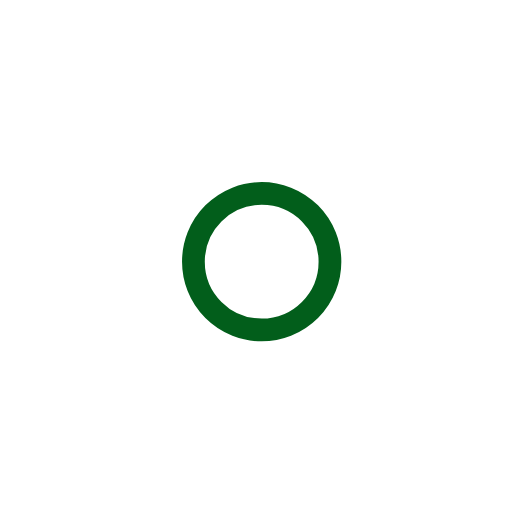
t = 0.00 s
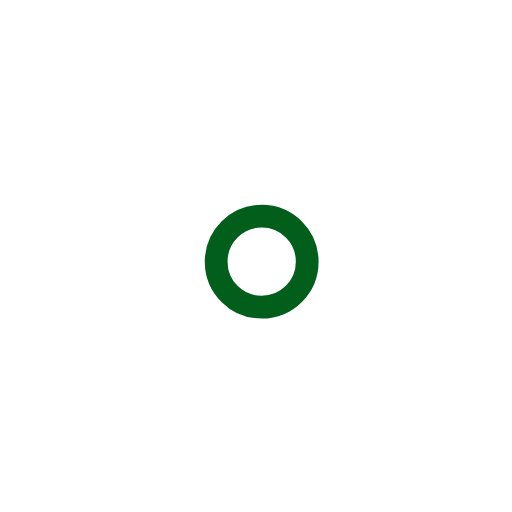
t = 1.00 s
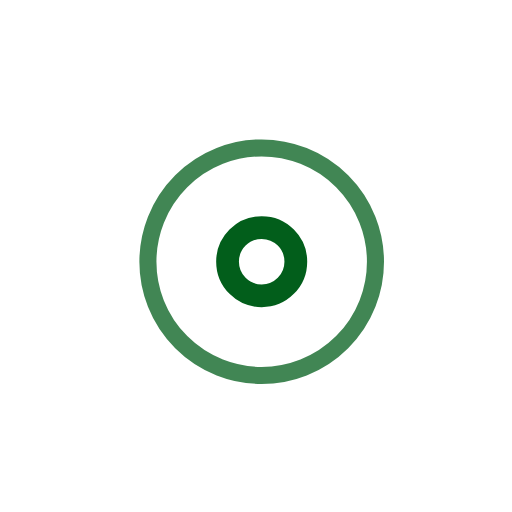
t = 2.25 s
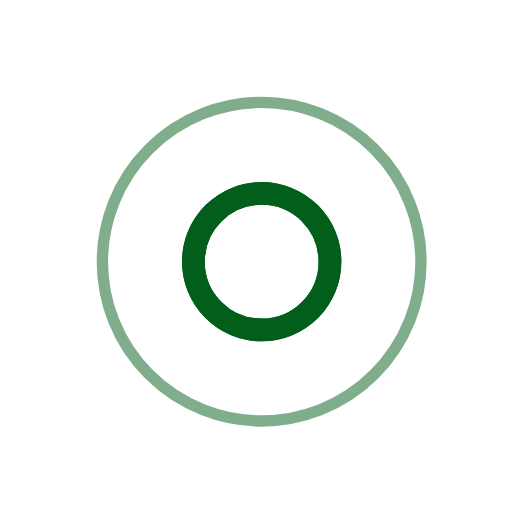
t = 3.00 s
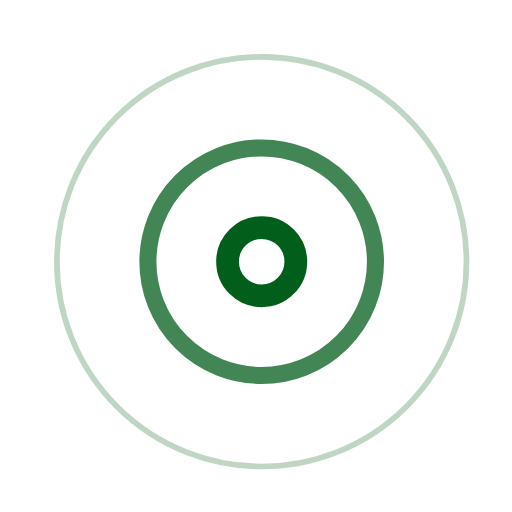
t = 3.75 s
t = 5.25 s: frame unchanged from t = 3.75 s, image omitted

The animated SVG that drew these frames (rendered in a browser with its animation timeline set to each time). Animation: 7 SMIL elements (animate=7); one cycle of 6.00 s, repeats indefinitely.

<!-- By Sam Herbert (@sherb), for everyone. More @ http://goo.gl/7AJzbL -->
<svg width="45" height="45" viewBox="0 0 45 45" xmlns="http://www.w3.org/2000/svg" stroke="#025e1b">
    <g fill="none" fill-rule="evenodd" transform="translate(1 1)" stroke-width="2">
        <circle cx="22" cy="22" r="6" stroke-opacity="0">
            <animate attributeName="r"
                 begin="1.5s" dur="3s"
                 values="6;22"
                 calcMode="linear"
                 repeatCount="indefinite" />
            <animate attributeName="stroke-opacity"
                 begin="1.5s" dur="3s"
                 values="1;0" calcMode="linear"
                 repeatCount="indefinite" />
            <animate attributeName="stroke-width"
                 begin="1.5s" dur="3s"
                 values="2;0" calcMode="linear"
                 repeatCount="indefinite" />
        </circle>
        <circle cx="22" cy="22" r="6" stroke-opacity="0">
            <animate attributeName="r"
                 begin="3s" dur="3s"
                 values="6;22"
                 calcMode="linear"
                 repeatCount="indefinite" />
            <animate attributeName="stroke-opacity"
                 begin="3s" dur="3s"
                 values="1;0" calcMode="linear"
                 repeatCount="indefinite" />
            <animate attributeName="stroke-width"
                 begin="3s" dur="3s"
                 values="2;0" calcMode="linear"
                 repeatCount="indefinite" />
        </circle>
        <circle cx="22" cy="22" r="8">
            <animate attributeName="r"
                 begin="0s" dur="1.5s"
                 values="6;1;2;3;4;5;6"
                 calcMode="linear"
                 repeatCount="indefinite" />
        </circle>
    </g>
</svg>
